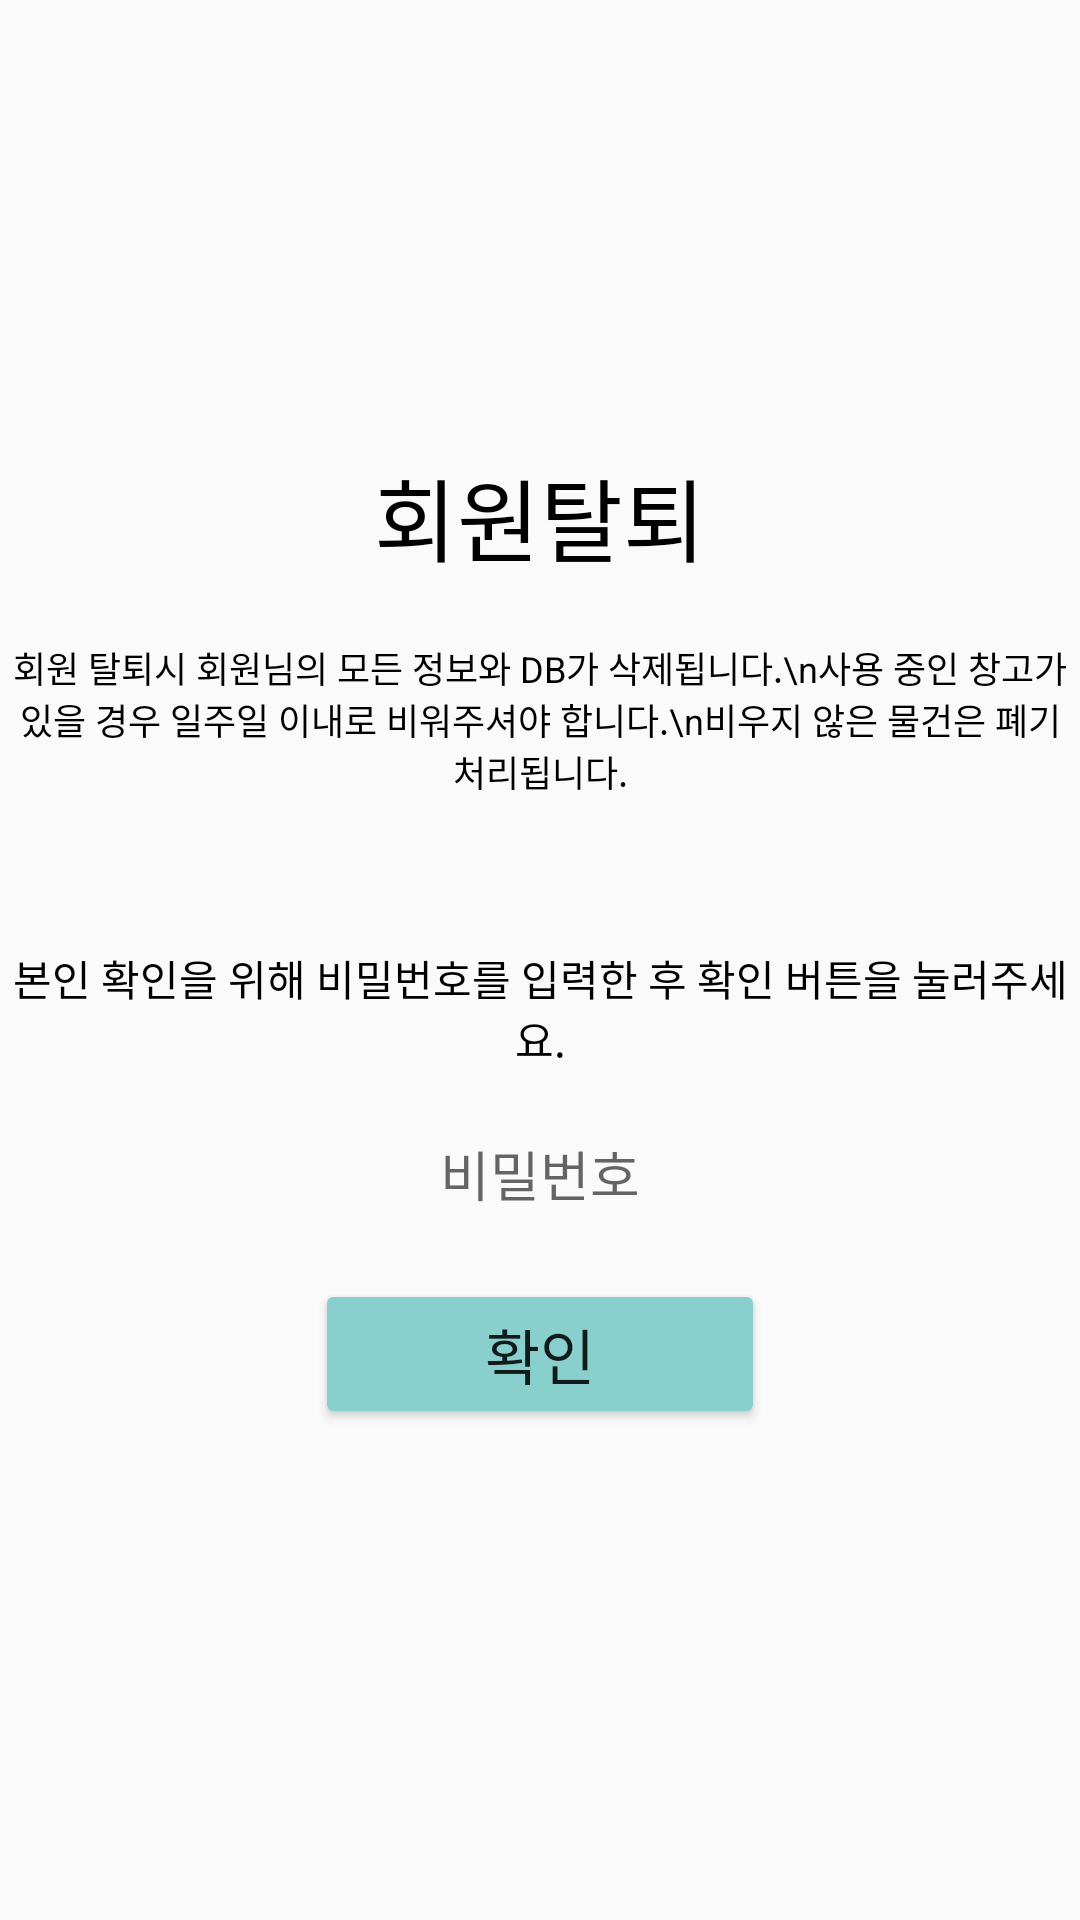

Layout XML and referenced resources for this Android screen:
<!-- AndroidManifest.xml: application theme Theme.AppCompat.Light.NoActionBar -->
<!-- res/layout/frag_my_member_leave.xml -->
<?xml version="1.0" encoding="utf-8"?>
<LinearLayout
    xmlns:android="http://schemas.android.com/apk/res/android"
    android:layout_width="match_parent"
    android:layout_height="match_parent"
    android:orientation="vertical">

    <TextView
        android:layout_width="match_parent"
        android:layout_height="wrap_content"
        android:text="회원탈퇴"
        android:textSize="30dp"
        android:gravity="center"
        android:textColor="#000000"
        android:layout_marginTop="150dp"/>

    <TextView
        android:layout_width="match_parent"
        android:layout_height="wrap_content"
        android:text="회원 탈퇴시 회원님의 모든 정보와 DB가 삭제됩니다.\n사용 중인 창고가 있을 경우 일주일 이내로 비워주셔야 합니다.\n비우지 않은 물건은 폐기 처리됩니다."
        android:textSize="12dp"
        android:gravity="center"
        android:layout_marginTop="20dp"
        android:textColor="#000000"/>

    <TextView
        android:layout_width="match_parent"
        android:layout_height="wrap_content"
        android:text="본인 확인을 위해 비밀번호를 입력한 후 확인 버튼을 눌러주세요."
        android:textColor="#000000"
        android:gravity="center"
        android:layout_marginTop="50dp"/>

    <EditText
        android:layout_width="300dp"
        android:layout_height="50dp"
        android:background="@drawable/edt_border"
        android:layout_gravity="center"
        android:hint="비밀번호"
        android:gravity="center"
        android:layout_marginTop="10dp"/>

    <Button
        android:layout_width="150dp"
        android:layout_height="50dp"
        android:backgroundTint="#89CFCE"
        android:text="확인"
        android:textSize="20dp"
        android:layout_marginTop="10dp"
        android:layout_gravity="center"/>

</LinearLayout>
<!-- resources referenced by this layout -->
<resources>

</resources>
